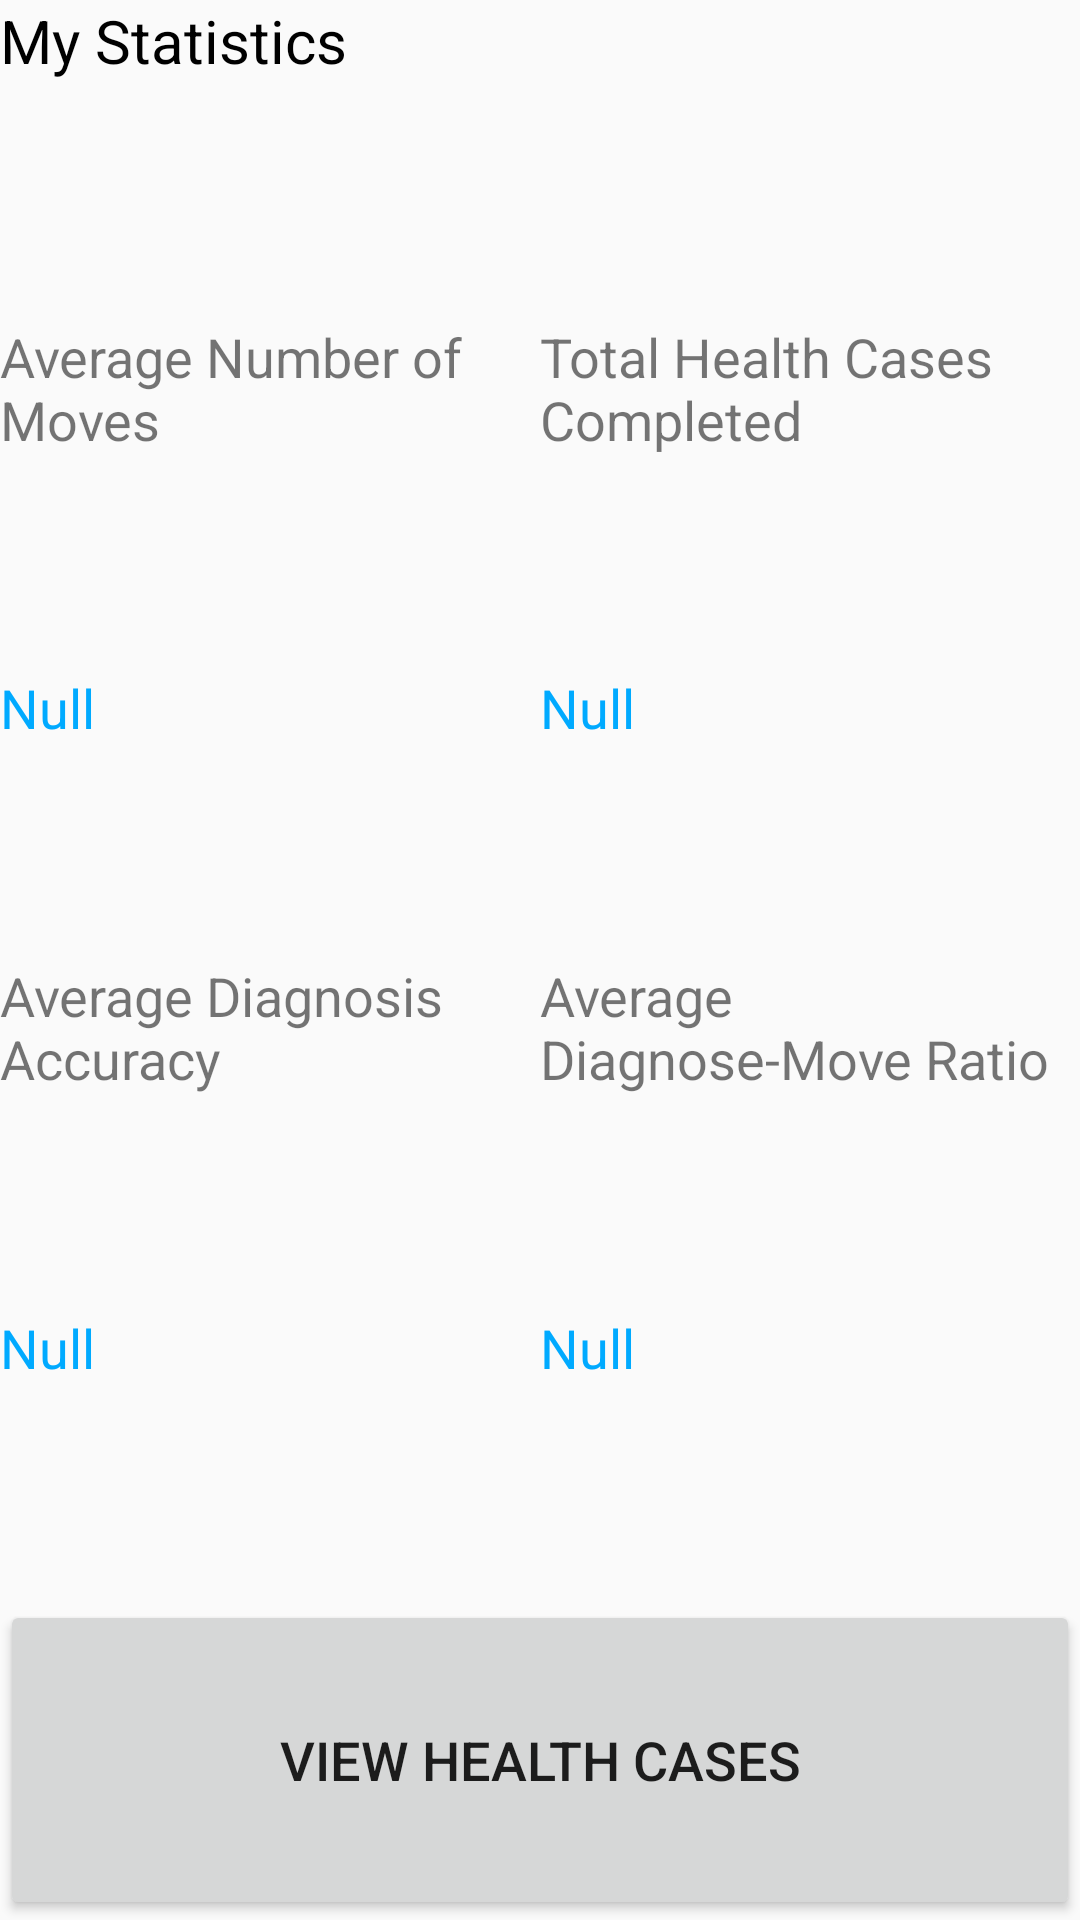

Produce the Android XML layout that renders to this screen, including the resource entries it uses.
<!-- AndroidManifest.xml: application theme AppTheme -->
<!-- res/layout/activity_my_statistics.xml -->
<?xml version="1.0" encoding="utf-8"?>
<LinearLayout xmlns:android="http://schemas.android.com/apk/res/android"
    android:layout_width="fill_parent"
    android:layout_height="fill_parent"
    android:orientation="vertical"
    android:weightSum="6"
    android:layout_marginLeft="10dp"
    android:layout_marginRight="10dp"
    >
    <TextView
        android:id="@+id/heading_statistics"
        android:text="@string/heading_my_statistics"
        android:textSize="20sp"
        android:layout_width="match_parent"
        android:layout_height="0dp"
        android:layout_weight="1"
        android:textColor="#000000"
        />

    <LinearLayout xmlns:android="http://schemas.android.com/apk/res/android"
        android:layout_width="match_parent"
        android:layout_height="0dp"
        android:orientation="horizontal"
        android:layout_weight="4"
        android:weightSum="1"
        >

        <LinearLayout xmlns:android="http://schemas.android.com/apk/res/android"
            android:orientation="vertical"
            android:layout_width="0dp"
            android:layout_height="match_parent"
            android:layout_weight="0.5"
            android:gravity="center"
            >
            <TextView android:id="@+id/average_number_of_moves_heading"
                android:text="@string/average_number_of_moves"
                android:layout_weight="1"
                android:layout_width="match_parent"
                android:layout_height="wrap_content"
                />
            <TextView
                android:text="@string/empty"
                android:textColor="#00aaff"
                android:layout_weight="1"
                android:id="@+id/average_number_of_moves_data"
                android:layout_width="match_parent"
                android:layout_height="wrap_content"
                />

            <TextView
                android:id="@+id/average_diagnose_accuracy_heading"
                android:layout_weight="1"
                android:text="@string/average_diagnose_accuracy"
                android:layout_width="match_parent"
                android:layout_height="wrap_content"
                />
            <TextView
                android:id="@+id/average_diagnose_accuracy_data"
                android:layout_weight="1"
                android:text="@string/empty"
                android:textColor="#00aaff"
                android:layout_width="match_parent"
                android:layout_height="wrap_content"
                />
        </LinearLayout>

        <LinearLayout xmlns:android="http://schemas.android.com/apk/res/android"
            android:layout_width="0dp"
            android:layout_height="match_parent"
            android:orientation="vertical"
            android:layout_weight="0.5"
            android:gravity="center"
            >
            <TextView
                android:id="@+id/total_health_cases_completed_heading"
                android:text="@string/total_health_cases_completed"
                android:layout_weight="1"
                android:layout_width="match_parent"
                android:layout_height="wrap_content" />
            <TextView
                android:id="@+id/total_health_cases_completed_data"
                android:textColor="#00aaff"
                android:text="@string/empty"
                android:layout_weight="1"
                android:layout_width="match_parent"
                android:layout_height="wrap_content" />
            <TextView
                android:id="@+id/average_diagnose_move_ratio_heading"
                android:text="@string/average_diagnose_vs_moves"
                android:layout_weight="1"
                android:layout_width="match_parent"
                android:layout_height="wrap_content" />
            <TextView
                android:id="@+id/average_diagnose_move_ratio_data"
                android:textColor="#00aaff"
                android:text="@string/empty"
                android:layout_weight="1"
                android:layout_width="match_parent"
                android:layout_height="wrap_content"/>
        </LinearLayout>
    </LinearLayout>
    <Button
        android:layout_width="match_parent"
        android:text="@string/view_health_cases"
        android:layout_height="0dp"
        android:onClick="viewHealthCasesStats"
        android:layout_weight="1"
        />
</LinearLayout>
<!-- resources referenced by this layout -->
<resources>
  <string name="average_diagnose_accuracy"> Average Diagnosis Accuracy </string>
  <string name="average_diagnose_vs_moves">Average Diagnose-Move Ratio</string>
  <string name="average_number_of_moves">Average Number of Moves</string>
  <string name="empty">Null</string>
  <string name="heading_my_statistics">My Statistics</string>
  <string name="total_health_cases_completed"> Total Health Cases Completed </string>
  <string name="view_health_cases">View Health Cases</string>
  <style name="AppTheme" parent="Theme.AppCompat.Light.DarkActionBar">
          
          <item name="android:typeface">normal</item>
          <item name="android:textSize">18sp</item>
          
      </style>
</resources>
